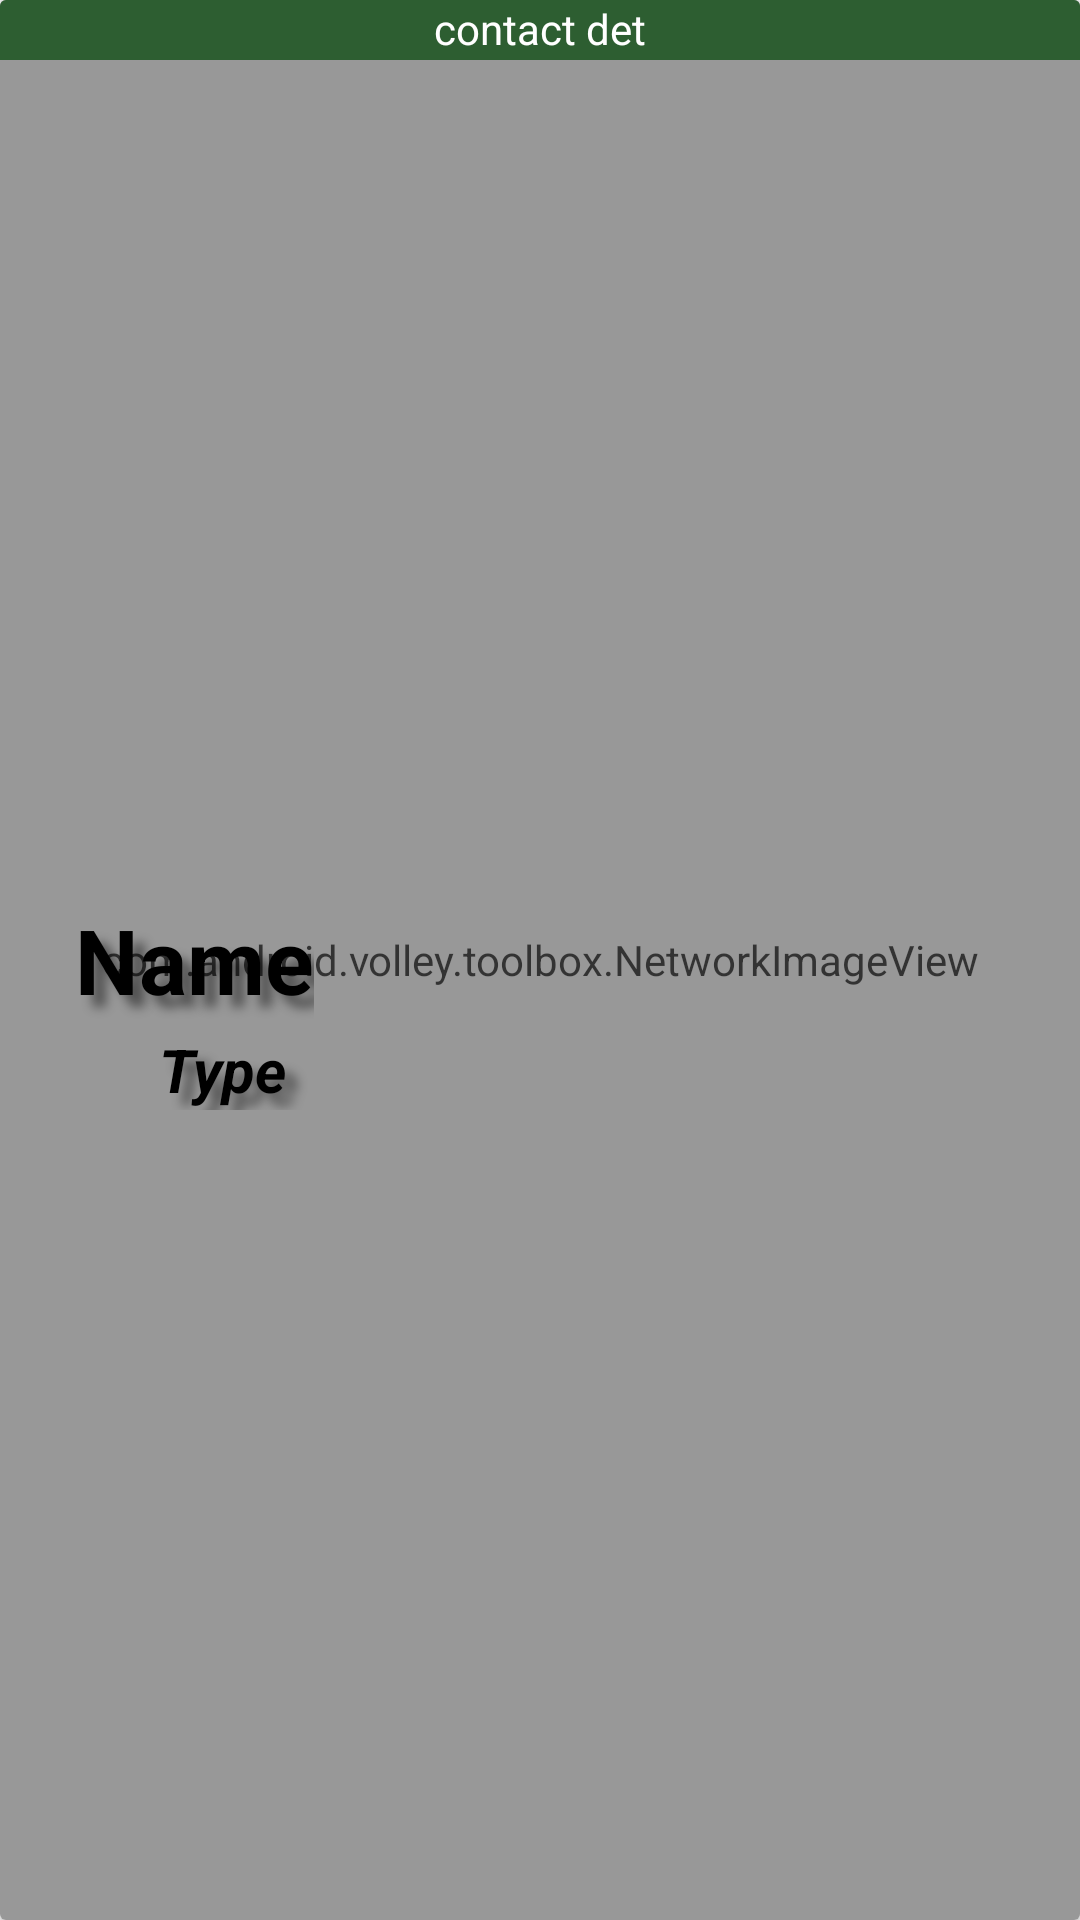

Produce the Android XML layout that renders to this screen, including the resource entries it uses.
<!-- AndroidManifest.xml: application theme AppTheme -->
<!-- res/layout/food_main_restaurant_cardview.xml -->
<?xml version="1.0" encoding="utf-8"?>
<android.support.v7.widget.CardView
    xmlns:card_view="http://schemas.android.com/apk/res-auto"
    xmlns:android="http://schemas.android.com/apk/res/android"
    android:id="@+id/card_view"
    android:layout_width="match_parent"
    android:layout_height="200dp"
    card_view:cardCornerRadius="2dp"
    android:descendantFocusability="blocksDescendants"
    android:layout_margin="5dp">

    <RelativeLayout
    android:layout_width="match_parent"
    android:layout_height="match_parent"
        android:onClick="openDetail"
    android:descendantFocusability="blocksDescendants"
    android:id="@+id/bkgd" >


        <com.android.volley.toolbox.NetworkImageView
            android:id="@+id/thumbnail"
            android:layout_width="match_parent"
            android:layout_height="match_parent"
            android:layout_alignParentLeft="true"
            android:scaleType="fitXY"
            android:layout_alignParentBottom="true"
            android:layout_alignParentTop="true"
            android:layout_alignParentRight="true"
            android:layout_alignParentEnd="true"
            android:alpha="0.8" />


        <TextView
            android:id="@+id/title"
            android:layout_width="match_parent"
            android:layout_height="20dp"
            android:background="#2d5e31"
            android:text="contact det"
            android:gravity="center_horizontal"
            android:textColor="#ffffff"
            android:textSize="14dp"/>

        <TextView
            android:id="@+id/name"
            android:layout_width="wrap_content"
            android:layout_height="wrap_content"
            android:text="Name"
            android:gravity="left"
            android:textSize="30dp"
            android:textStyle="bold"
            android:shadowColor="#7000"
            android:shadowDx="12"
            android:shadowDy="12"
            android:shadowRadius="8"
            android:textColor="#000000"
            android:layout_centerVertical="true"
            android:layout_alignParentLeft="true"
            android:layout_alignParentStart="true"
            android:layout_marginLeft="30dp"
            android:layout_marginStart="25dp" />

        <TextView
            android:layout_width="fill_parent"
            android:layout_height="wrap_content"
            android:text="Type"
            android:id="@+id/type"
            android:textStyle="bold|italic"
            android:gravity="left"
            android:textSize="20dp"
            android:shadowColor="#7000"
            android:shadowDx="12"
            android:shadowDy="12"
            android:shadowRadius="8"
            android:layout_marginLeft="53dp"
            android:textColor="#000000"
            android:visibility="visible"
            android:layout_below="@+id/name"
            android:layout_alignParentRight="true"
            android:layout_alignParentEnd="true"
            android:layout_marginTop="3dp"
            android:layout_marginRight="2dp"
            android:layout_marginBottom="4dp"/>

        <ImageView
            android:layout_width="40dp"
            android:layout_height="40dp"
            android:id="@+id/imageView5"
            android:background="@null"
            android:focusableInTouchMode="false"
            android:layout_marginRight="39dp"
            android:layout_marginEnd="39dp"
            android:visibility="visible"
            android:onClick="restaurantHeartClickHandler"
            android:layout_above="@+id/name"
            android:layout_alignRight="@+id/type"
            android:layout_alignEnd="@+id/type" />

        <ImageView
            android:layout_width="wrap_content"
            android:layout_height="wrap_content"
            android:id="@+id/imageView7"
            android:background="@null"
            android:src="@drawable/com_facebook_tooltip_black_xout"
            android:onClick="restaurantDeleteIconClickHandler"
            android:layout_alignParentTop="true"
            android:layout_marginTop="5dp"
            android:layout_marginRight="4dp"
            android:visibility="gone"
            android:layout_alignRight="@+id/type"
            android:layout_alignEnd="@+id/type" />


        
            
            
            
            
            
            
            
            



    </RelativeLayout>
</android.support.v7.widget.CardView>
<!-- resources referenced by this layout -->
<resources>
  <style name="AppTheme" parent="Theme.AppCompat.Light.DarkActionBar">
          
      </style>
</resources>
